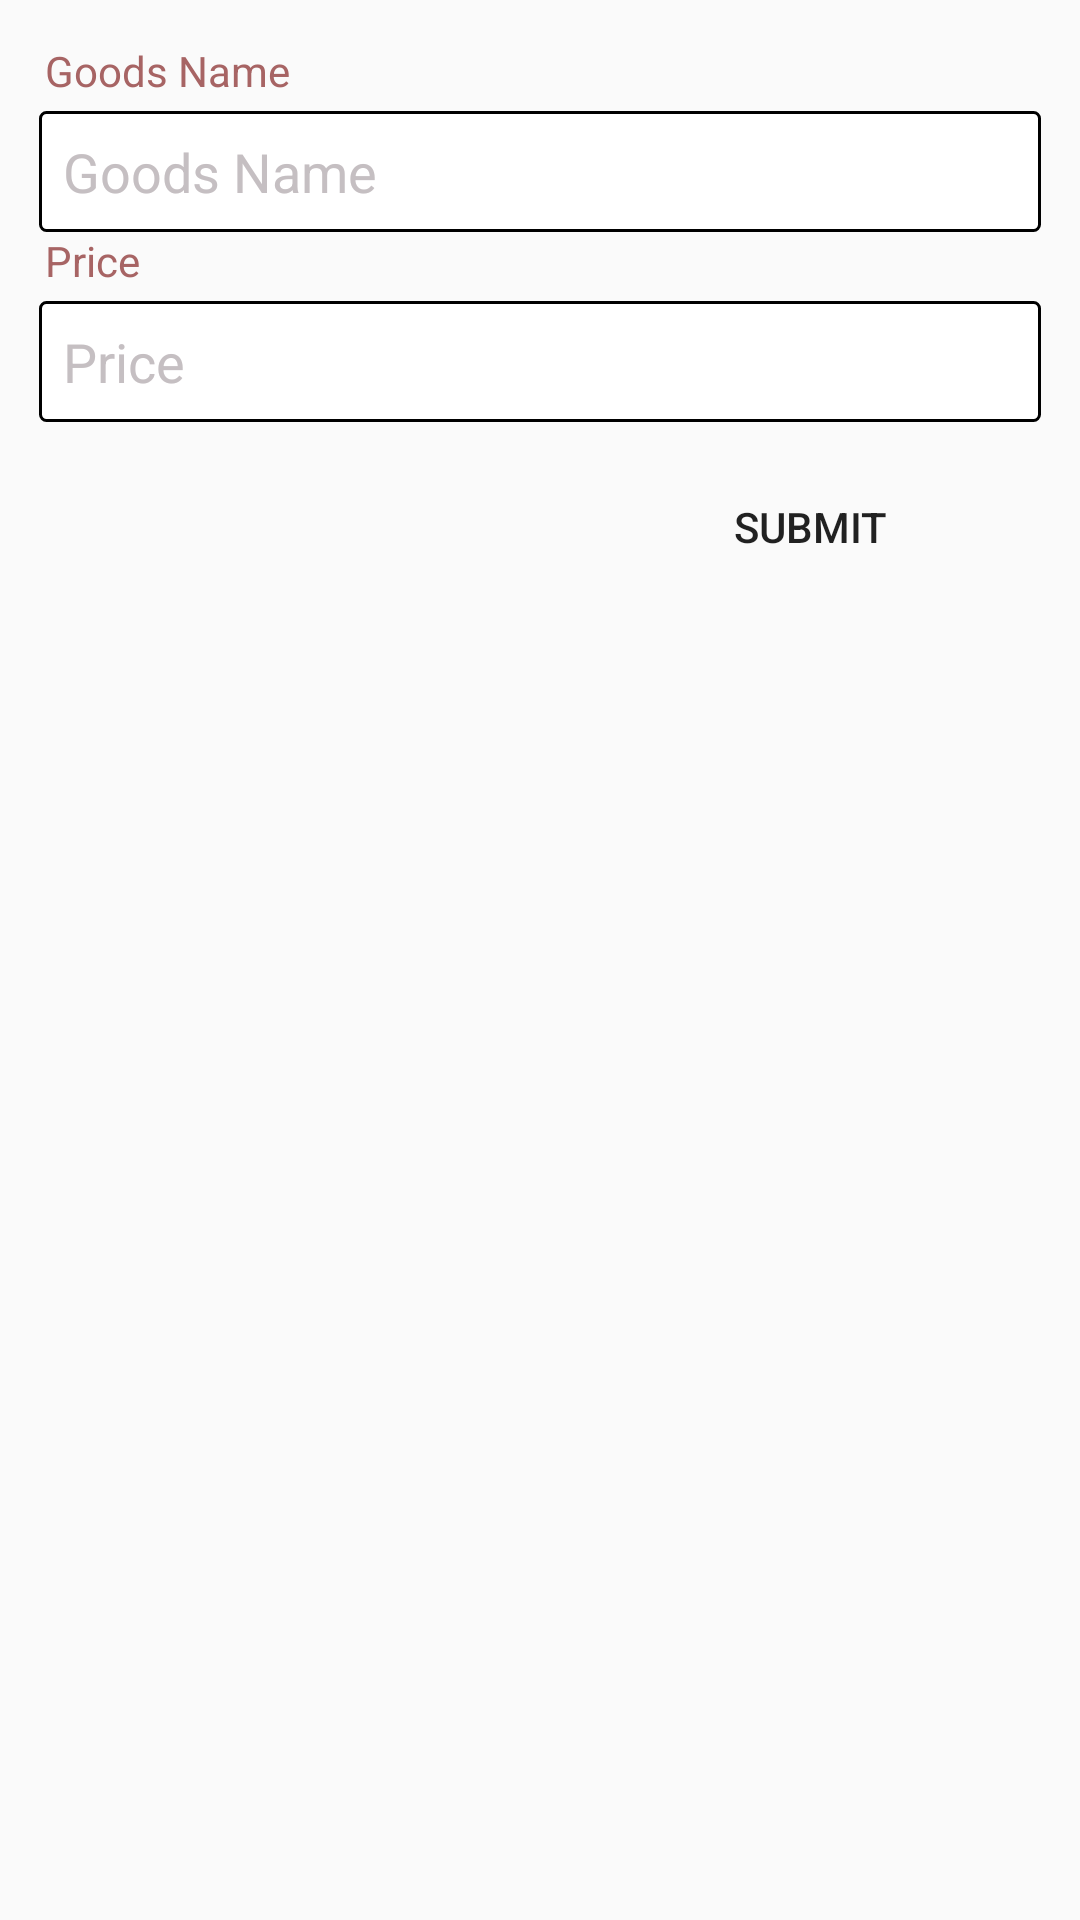

Write the Android layout XML for this screen, with the resource values it uses.
<!-- AndroidManifest.xml: application theme AppTheme -->
<!-- res/layout/addgoods.xml -->
<?xml version="1.0" encoding="utf-8"?>
   <ScrollView android:layout_width="match_parent"
    android:layout_height="match_parent"
    android:fillViewport="true"
    xmlns:android="http://schemas.android.com/apk/res/android">

<LinearLayout
    android:orientation="vertical"
    android:layout_width="match_parent"
    android:layout_height="match_parent">
    <TextView
        android:id="@+id/tv_goods_name"
        android:text="Goods Name"
        android:layout_marginTop="14dp"
        android:textColor="#A76464"
        android:layout_marginLeft="15dp"
        android:layout_width="wrap_content"
        android:layout_height="wrap_content" />



    <EditText
        android:id="@+id/et_goods_name"
        android:background="@drawable/edittext_rounded"
        android:hint="Goods Name"
        android:padding="8dp"
        android:layout_marginTop="4dp"
        android:layout_marginLeft="13dp"
        android:layout_marginRight="13dp"
        android:textColorHint="#C5BFC2"
        android:layout_width="match_parent"
        android:layout_height="wrap_content" />



    <TextView
        android:id="@+id/tv_price"
        android:text="Price"
        android:textColor="#A76464"
        android:layout_marginLeft="15dp"
        android:layout_width="wrap_content"
        android:layout_height="wrap_content" />

    <EditText
        android:id="@+id/et_price"
        android:background="@drawable/edittext_rounded"
        android:hint="Price"
        android:inputType="number"
        android:padding="8dp"
        android:layout_marginTop="4dp"
        android:layout_marginLeft="13dp"
        android:layout_marginRight="13dp"
        android:textColorHint="#C5BFC2"
        android:layout_width="match_parent"
        android:layout_height="wrap_content" />


    <Button
        android:id="@+id/btn_submit"
        android:layout_width="150dp"
        android:layout_height="40dp"
        android:layout_gravity="right"
        android:layout_margin="15dp"
        android:background="@drawable/button_rounded"
        android:text="Submit" />


</LinearLayout>
    </ScrollView>
<!-- resources referenced by this layout -->
<resources>
  <!-- drawable edittext_rounded (drawable) -->
  <?xml version="1.0" encoding="utf-8"?>
  <selector xmlns:android="http://schemas.android.com/apk/res/android">
      <item>
          <shape android:shape="rectangle">
              <solid android:color="#FFFFFF "/>
              <stroke android:color="#000000" android:width="1dp" />
              
              <corners android:radius="2dp" />
          </shape>
      </item>
  </selector>
  <style name="AppTheme" parent="Theme.AppCompat.Light.DarkActionBar">
          
          <item name="colorPrimary">@color/colorPrimary</item>
          <item name="colorPrimaryDark">@color/colorPrimaryDark</item>
          <item name="colorAccent">@color/colorAccent</item>
      </style>
  <color name="colorPrimary">#303F9F</color>
  <color name="colorPrimaryDark">#283593</color>
  <color name="colorAccent">#D81B60</color>
</resources>
